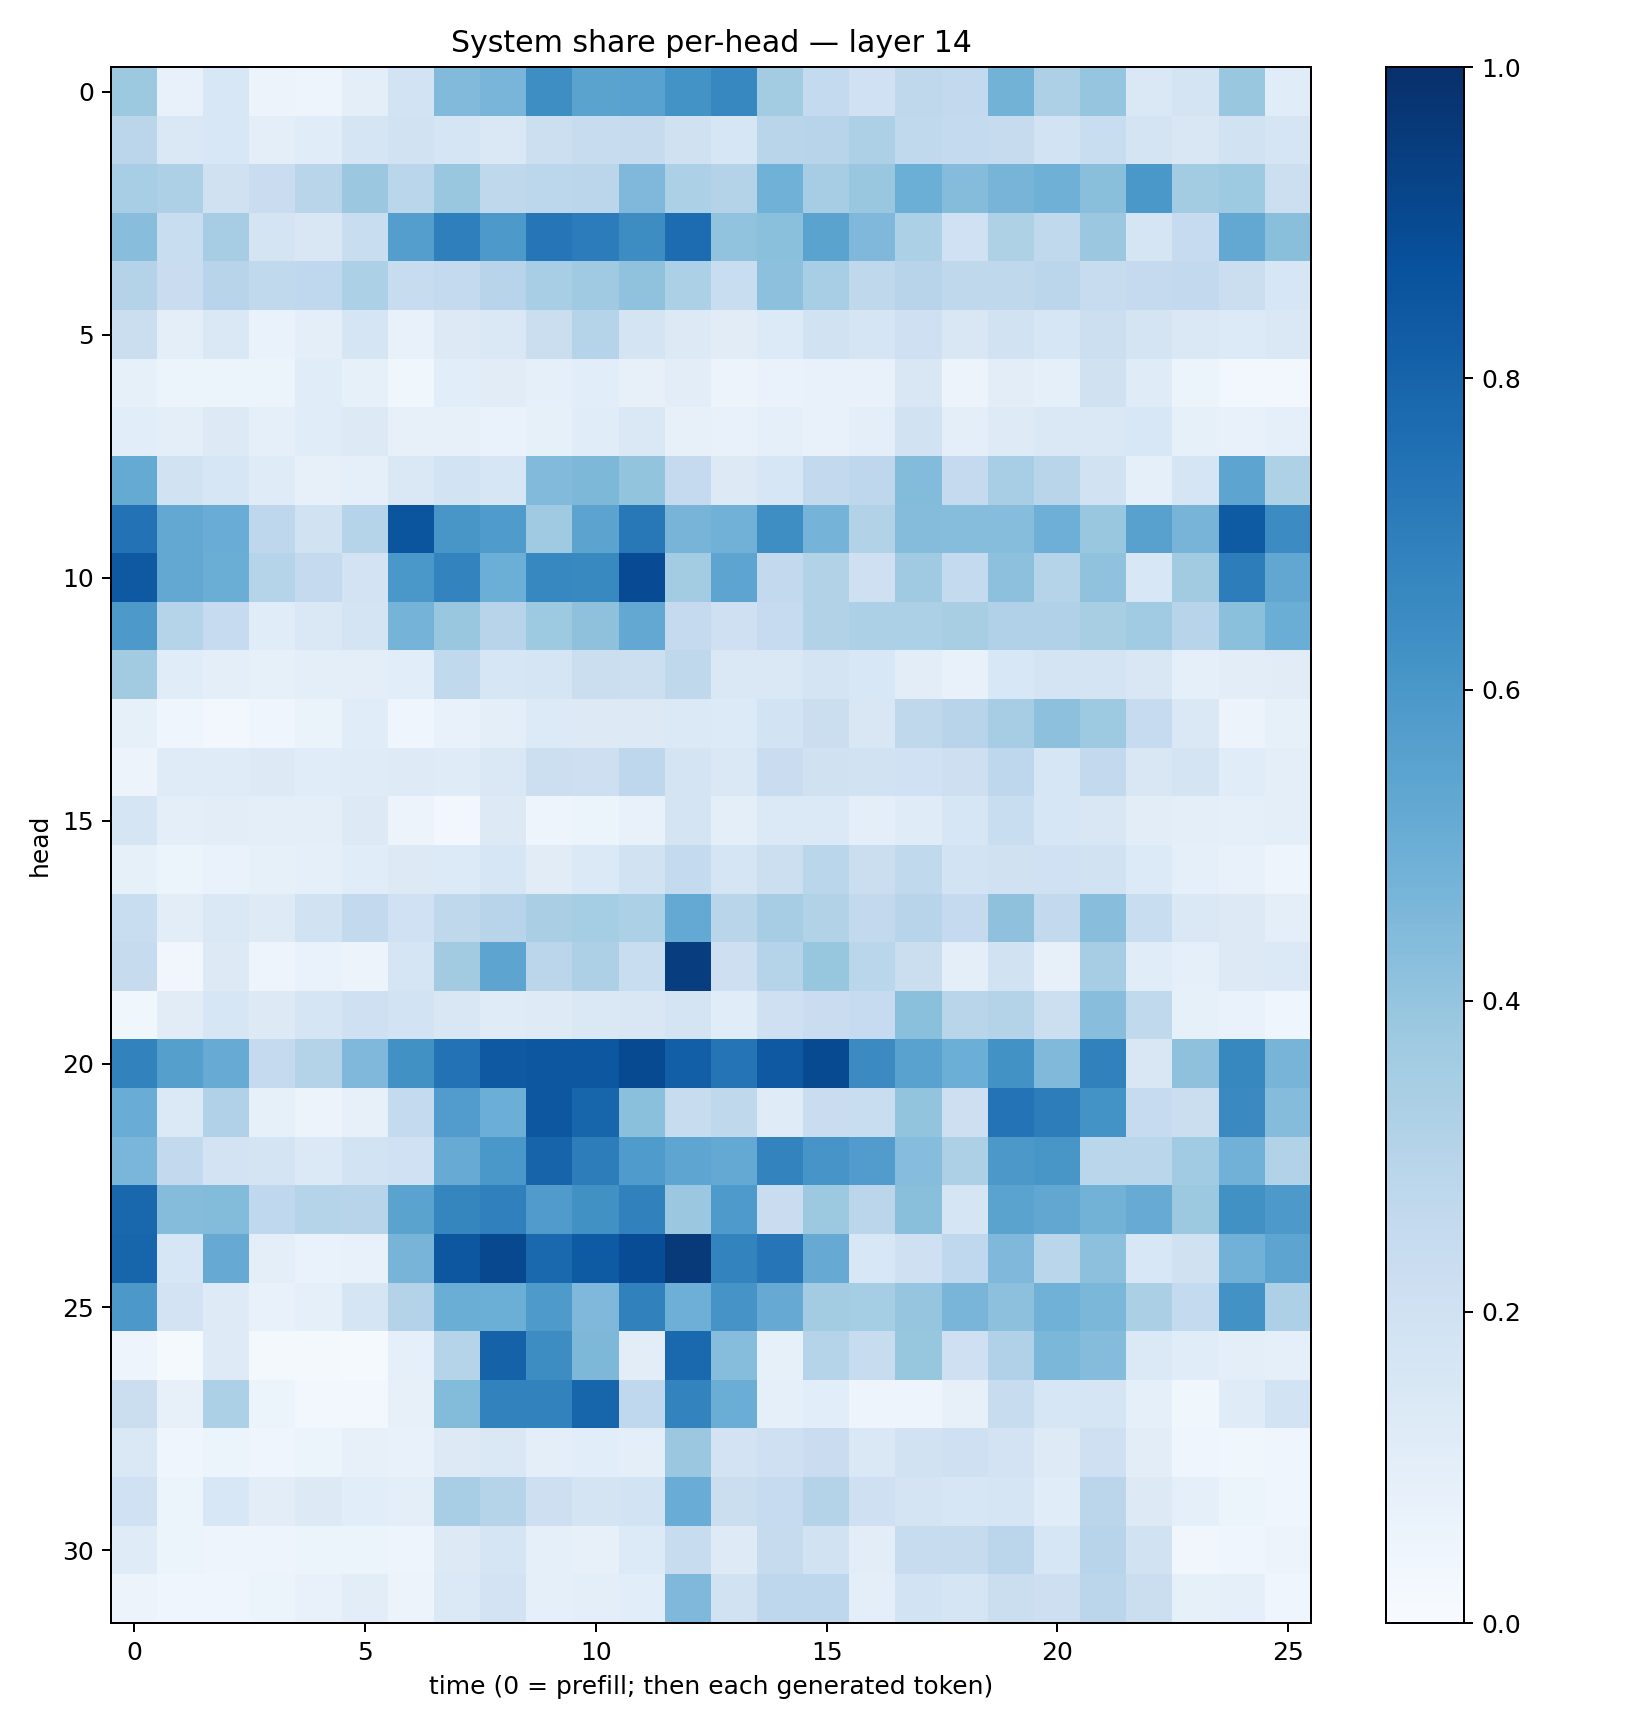

The data file committed next to this chart (first rows):
0.3784245, 0.07241095, 0.15468481, 0.057727072, 0.04994566, 0.097587965, 0.18532632, 0.44339594, 0.4680985, 0.6368961, 0.5497694, 0.55340594, 0.6205405, 0.6658648, 0.35891053, 0.25408208, 0.20152543, 0.2729268, 0.26168883, 0.47663963, 0.32548568, 0.39763385, 0.1419177, 0.17398456
0.2828, 0.1448, 0.1525, 0.0997, 0.1151, 0.1691, 0.1883, 0.1646, 0.1423, 0.2156, 0.2396, 0.2443, 0.1984, 0.1605, 0.2925, 0.2966, 0.3278, 0.2643, 0.2549, 0.2448, 0.1849, 0.231, 0.1765, 0.1504
0.3475, 0.3257, 0.1962, 0.2287, 0.29, 0.3792, 0.2885, 0.3865, 0.2725, 0.2778, 0.2821, 0.4513, 0.3315, 0.3052, 0.4851, 0.3494, 0.3846, 0.4996, 0.4363, 0.4709, 0.4894, 0.4237, 0.6003, 0.3565
0.427, 0.2324, 0.3479, 0.1788, 0.1495, 0.2338, 0.57, 0.6942, 0.591, 0.7274, 0.7052, 0.6426, 0.769, 0.4044, 0.418, 0.5493, 0.4527, 0.3293, 0.1994, 0.3241, 0.2638, 0.3818, 0.1674, 0.2499
0.305, 0.2292, 0.2939, 0.2645, 0.2677, 0.3313, 0.2356, 0.2543, 0.2942, 0.3447, 0.3689, 0.4078, 0.3287, 0.2311, 0.4171, 0.3447, 0.2707, 0.2964, 0.2704, 0.273, 0.2828, 0.2393, 0.2511, 0.2609
0.2195, 0.0955, 0.1444, 0.07019, 0.09789, 0.1662, 0.07646, 0.1284, 0.1422, 0.2252, 0.3046, 0.177, 0.1291, 0.1122, 0.1341, 0.1953, 0.1663, 0.2049, 0.1495, 0.1926, 0.1621, 0.2162, 0.1726, 0.146
0.08495, 0.05468, 0.05965, 0.06108, 0.1146, 0.08385, 0.0381, 0.1084, 0.1096, 0.08892, 0.1062, 0.08014, 0.1022, 0.05628, 0.06986, 0.07671, 0.07599, 0.1511, 0.05764, 0.104, 0.09217, 0.1961, 0.1177, 0.05202
0.1087, 0.09832, 0.1262, 0.09084, 0.1162, 0.1256, 0.08077, 0.07838, 0.06858, 0.08313, 0.1155, 0.1448, 0.07932, 0.07313, 0.09171, 0.07477, 0.1003, 0.1882, 0.09523, 0.1242, 0.1443, 0.1458, 0.1532, 0.08472
0.5185, 0.1893, 0.1636, 0.1176, 0.0794, 0.08869, 0.1472, 0.1855, 0.1608, 0.4437, 0.4569, 0.3989, 0.2505, 0.1262, 0.1571, 0.2608, 0.2757, 0.4381, 0.2538, 0.3469, 0.2918, 0.1945, 0.09259, 0.1674
0.7428, 0.5244, 0.5059, 0.2749, 0.1931, 0.2983, 0.8572, 0.6027, 0.5825, 0.3693, 0.5444, 0.7215, 0.4719, 0.4832, 0.637, 0.475, 0.3086, 0.4366, 0.4328, 0.4324, 0.4956, 0.3868, 0.5548, 0.4717
0.8408, 0.5268, 0.503, 0.2979, 0.2531, 0.1823, 0.5995, 0.677, 0.4967, 0.6679, 0.658, 0.8922, 0.3573, 0.5393, 0.2581, 0.3138, 0.2053, 0.3703, 0.2573, 0.4168, 0.3028, 0.4063, 0.1541, 0.362
0.5931, 0.2995, 0.25, 0.116, 0.1462, 0.1774, 0.4738, 0.3848, 0.2952, 0.3743, 0.4112, 0.527, 0.2525, 0.2069, 0.2483, 0.3108, 0.3306, 0.3296, 0.3409, 0.3195, 0.318, 0.3421, 0.3639, 0.2944
0.3629, 0.1143, 0.09675, 0.08541, 0.1014, 0.09603, 0.1066, 0.2637, 0.157, 0.1686, 0.2196, 0.2172, 0.2696, 0.1438, 0.1442, 0.173, 0.1554, 0.1016, 0.07613, 0.1545, 0.1776, 0.1726, 0.1511, 0.08687
0.0832, 0.04393, 0.02523, 0.04406, 0.06341, 0.114, 0.04389, 0.07592, 0.0998, 0.1367, 0.1272, 0.132, 0.1389, 0.1354, 0.1842, 0.2265, 0.1519, 0.2734, 0.2941, 0.3512, 0.4173, 0.3742, 0.2461, 0.1452
0.05608, 0.1177, 0.1184, 0.1293, 0.1142, 0.1179, 0.123, 0.1181, 0.1436, 0.2186, 0.2144, 0.2768, 0.1777, 0.1446, 0.2297, 0.1976, 0.1896, 0.2013, 0.213, 0.2737, 0.1617, 0.2586, 0.1516, 0.1777
0.1671, 0.098, 0.1042, 0.09717, 0.09481, 0.1301, 0.05625, 0.02698, 0.1306, 0.0486, 0.05351, 0.07231, 0.1726, 0.09817, 0.1368, 0.1406, 0.09778, 0.1194, 0.1627, 0.2311, 0.1599, 0.1491, 0.1018, 0.09913
0.08446, 0.05391, 0.0678, 0.08413, 0.08618, 0.114, 0.1299, 0.1339, 0.1583, 0.1129, 0.1381, 0.192, 0.2554, 0.1699, 0.2184, 0.2888, 0.22, 0.2626, 0.1836, 0.1979, 0.2029, 0.1943, 0.1337, 0.09356
0.2336, 0.1039, 0.145, 0.1247, 0.1903, 0.2612, 0.2012, 0.2706, 0.2962, 0.338, 0.3521, 0.331, 0.5201, 0.2927, 0.3498, 0.3106, 0.2583, 0.2967, 0.2517, 0.4104, 0.261, 0.4268, 0.2321, 0.1467
0.2427, 0.035, 0.1274, 0.05003, 0.06973, 0.05825, 0.1673, 0.3598, 0.5409, 0.2839, 0.3244, 0.2307, 0.9442, 0.2145, 0.3022, 0.3925, 0.2856, 0.2224, 0.101, 0.1894, 0.08068, 0.3484, 0.114, 0.093
0.03597, 0.1125, 0.1581, 0.1265, 0.1652, 0.2067, 0.1853, 0.1489, 0.119, 0.1239, 0.148, 0.1488, 0.1727, 0.1165, 0.204, 0.2283, 0.2492, 0.421, 0.2925, 0.3083, 0.2185, 0.4267, 0.2628, 0.08293
0.6832, 0.5647, 0.5082, 0.2506, 0.307, 0.4502, 0.628, 0.7427, 0.8399, 0.8477, 0.8512, 0.8977, 0.8187, 0.7381, 0.8406, 0.897, 0.6495, 0.5546, 0.4986, 0.6223, 0.4454, 0.6853, 0.1523, 0.4139
0.5062, 0.1368, 0.3202, 0.085, 0.05815, 0.08151, 0.2542, 0.5757, 0.497, 0.8503, 0.7933, 0.4197, 0.2403, 0.2724, 0.1209, 0.2285, 0.2309, 0.4016, 0.2116, 0.7419, 0.7, 0.6187, 0.2469, 0.2247
0.4614, 0.2594, 0.1822, 0.1793, 0.1393, 0.1872, 0.1993, 0.5094, 0.6006, 0.798, 0.7018, 0.5822, 0.5383, 0.5211, 0.6786, 0.6069, 0.5745, 0.4312, 0.3269, 0.5949, 0.6044, 0.2854, 0.2858, 0.3644
0.7856, 0.4341, 0.4377, 0.267, 0.2973, 0.2937, 0.5507, 0.6706, 0.691, 0.5817, 0.6275, 0.6872, 0.3811, 0.587, 0.2272, 0.3783, 0.2827, 0.4235, 0.1684, 0.5495, 0.53, 0.4801, 0.508, 0.3775
0.7955, 0.1588, 0.5139, 0.09572, 0.06713, 0.07522, 0.4715, 0.8515, 0.9049, 0.784, 0.8333, 0.8897, 0.9581, 0.6796, 0.731, 0.512, 0.1551, 0.2069, 0.266, 0.4493, 0.2856, 0.4141, 0.1547, 0.1965
0.5969, 0.1818, 0.1229, 0.07729, 0.09098, 0.1716, 0.3084, 0.5005, 0.4978, 0.5892, 0.4504, 0.6868, 0.4954, 0.6118, 0.5134, 0.3591, 0.3535, 0.3961, 0.4653, 0.4176, 0.4849, 0.459, 0.3355, 0.2571
0.04798, 0.01347, 0.122, 0.01869, 0.02235, 0.01356, 0.0923, 0.3037, 0.8082, 0.6411, 0.4559, 0.1043, 0.7797, 0.4333, 0.08238, 0.3012, 0.2411, 0.3908, 0.2051, 0.3168, 0.4598, 0.4371, 0.137, 0.1163
0.2265, 0.08078, 0.3301, 0.05468, 0.02771, 0.02855, 0.07839, 0.4411, 0.6828, 0.6815, 0.7945, 0.2665, 0.6797, 0.5025, 0.08997, 0.106, 0.04895, 0.04898, 0.0783, 0.2351, 0.1637, 0.1648, 0.08726, 0.03652
0.1481, 0.04388, 0.06146, 0.04385, 0.05082, 0.08107, 0.0756, 0.1259, 0.1461, 0.09944, 0.1068, 0.09888, 0.3804, 0.1829, 0.2099, 0.2279, 0.145, 0.1933, 0.2078, 0.1834, 0.1242, 0.2108, 0.1037, 0.04172
0.2, 0.05923, 0.1526, 0.1019, 0.1327, 0.1064, 0.1004, 0.3464, 0.303, 0.2129, 0.1738, 0.1844, 0.5066, 0.2223, 0.2475, 0.3055, 0.2058, 0.173, 0.1573, 0.1684, 0.1142, 0.2833, 0.1301, 0.08934
0.1179, 0.05444, 0.0507, 0.04939, 0.05261, 0.06004, 0.04892, 0.127, 0.1711, 0.08755, 0.07998, 0.1349, 0.235, 0.1234, 0.2436, 0.1938, 0.1017, 0.2403, 0.2428, 0.2823, 0.1618, 0.2955, 0.1893, 0.03134
0.05653, 0.04011, 0.04646, 0.05297, 0.07055, 0.1027, 0.05482, 0.1405, 0.1835, 0.0885, 0.09604, 0.1056, 0.4493, 0.1945, 0.277, 0.2762, 0.1011, 0.1851, 0.1658, 0.2227, 0.2115, 0.2818, 0.2227, 0.08289
